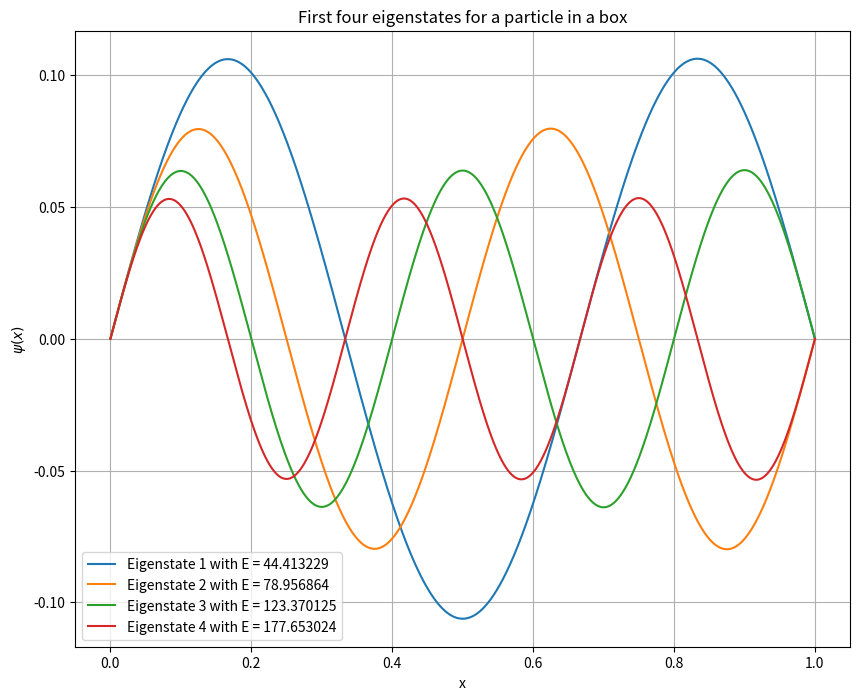

Write Python code to recreate this figure.
import numpy as np
import matplotlib.pyplot as plt

# Parameters
N = 10000            # Number of mesh points
dx = 1.0 / N         # Step length
dx2 = dx ** 2        # Step length squared

# Function defining the potential inside the box
def V(x):
    return 0.0  # Potential is zero inside the box

# Function to integrate the Schrodinger equation using Euler's method
def integrate(E):
    psi = 0.0  # Wave function at initial position
    dpsi = 1.0  # Derivative of wave function at initial position
    x_tab = [0]  # List to store positions for plot
    psi_tab = [psi]  # List to store wave function for plot

    for i in range(N):
        x = i * dx
        d2psi = 2 * (V(x) - E) * psi
        d2psinew = 2 * (V(x + dx) - E) * psi
        psi += dpsi * dx + 0.5 * d2psi * dx2
        dpsi += 0.5 * (d2psi + d2psinew) * dx
        x_tab.append(x + dx)
        psi_tab.append(psi)

    return x_tab, psi_tab, psi

# Binary search to find the eigenvalues
def find_eigenvalue(E_min, E_max, tolerance):
    while E_max - E_min > tolerance:
        E_mid = (E_min + E_max) / 2
        x, psi, psi_end = integrate(E_mid)
        if psi_end * integrate(E_min)[2] < 0:  # Checking change in sign at the boundary
            E_max = E_mid
        else:
            E_min = E_mid
    return E_mid, psi

# Initialize energy search boundaries and tolerance
E_min, E_max = 2, 50  # Adjust based on expected energy levels
tolerance = 1e-10

# Find and plot the first four eigenvalues and their eigenfunctions
eigenvalues = []
eigenstates = []
for i in range(4):
    E, psi = find_eigenvalue(E_min, E_max, tolerance)
    eigenvalues.append(E)
    eigenstates.append(psi)
    E_min = E + 10  # Reset lower boundary for the next eigenvalue search
    E_max = E + 60  # Reset upper boundary for a broader range

plt.figure(figsize=(10, 8))
for i, psi in enumerate(eigenstates):
    plt.plot(np.linspace(0, 1, N + 1), psi, label=f'Eigenstate {i + 1} with E = {eigenvalues[i]:.6f}')
plt.title("First four eigenstates for a particle in a box")
plt.xlabel("x")
plt.ylabel("$\psi(x)$")
plt.legend()
plt.grid(True)
plt.show()